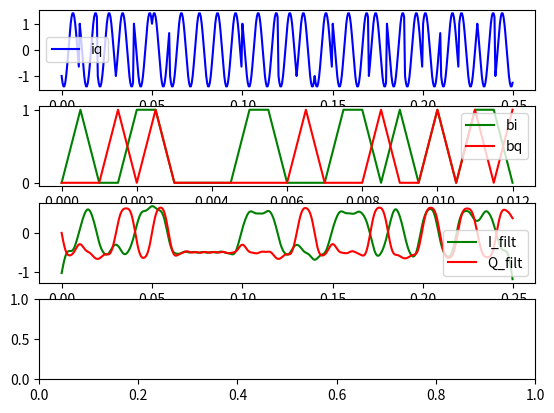

This chart was generated by the following Python code:
#!/usr/bin/env python3
# -*- coding: utf-8 -*-
"""
Created on Fri Jul 10 16:30:51 2020

@author: aureoleday
"""

import numpy as np
from scipy import signal
import matplotlib.pyplot as plt 

SIG_FREQ = 100
SAMPLE_FREQ = 2000

def dpll(din,upsample):
    osc = np.kron([1,0],np.ones(upsample))
    

def diff(din,mode = 'encode'):
    din_t = din.astype(int)
    d = np.zeros(din.shape[0]).astype(int)
    d[0]=din_t[0]
    if mode == 'encode':
        for i in range(din.shape[0]):
            if i>0:
                d[i] = d[i-1]^din_t[i]
    else:
        for i in range(din.shape[0]):
            if i>0:
                d[i] = din_t[i-1]^din_t[i]
    return d

def B2IQ(din, mode = 'bpsk', dif = 'off', repeat = 1):        
    I = np.kron(din[::2],np.ones(repeat)).astype(int)
    if mode == 'bpsk':
        Q = np.zeros(I.shape)
    elif mode == 'qpsk':
        Q = np.kron(din[1::2],np.ones(repeat)).astype(int)
    
    if(dif == 'on'):
        I = diff(I,'encode')
        Q = diff(Q,'encode')

    return np.vstack((I,Q))

def constellation(IQ, mode = 'bpsk'):
    if mode == 'bpsk':
        tmp = (IQ-0.5)*2
        tmp[1] = 0
        return tmp
    else:
        return (IQ-0.5)*2

def mod_iq(IQ, carrier_freq = 1000, spr = 4000, offset = 'off'):
    osc_cos = np.cos(2*np.pi*carrier_freq*np.arange(spr/carrier_freq)/spr)
    osc_sin = np.sin(2*np.pi*carrier_freq*np.arange(spr/carrier_freq)/spr)
    mod_I = np.kron(IQ[0],osc_cos)
    mod_Q = np.kron(IQ[1],osc_sin)
    if (offset == 'on'):
        mod_Q = np.roll(mod_Q,int(spr/(2*carrier_freq)))

    return mod_I + mod_Q

    # return np.vstack((mod_I,mod_Q))

def demod_iq(IQ, carrier_freq = 1000, spr = 4000, offset = 'off'):
    slen = int(IQ.shape[0]/(spr/carrier_freq))
    osc_cos = np.cos(2*np.pi*carrier_freq*np.arange(spr/carrier_freq)/spr)
    osc_sin = np.sin(2*np.pi*carrier_freq*np.arange(spr/carrier_freq)/spr)
    demod_I = IQ*np.kron(np.ones(slen),osc_cos)
    # demod_Q = IQ*np.kron(np.ones(slen),osc_sin)
    if (offset == 'on'):
        demod_Q = IQ*np.kron(np.ones(slen),np.roll(osc_sin,int(spr/(2*carrier_freq))))
    else:
        demod_Q = IQ*np.kron(np.ones(slen),osc_sin)

    return demod_I,demod_Q


mode = 'qpsk'
dif = 'on'
s2p = B2IQ(np.random.randint(0,2,50),mode,dif,1)

iq = constellation(s2p,mode)

offset = 'off'
m_iq= mod_iq(iq,SIG_FREQ,SAMPLE_FREQ,offset)

d_i,d_q = demod_iq(m_iq,SIG_FREQ,SAMPLE_FREQ,offset)

b, a = signal.butter(3, [0.1], 'lowpass')
zi = signal.filtfilt(b,a,d_i)
zq = signal.filtfilt(b,a,d_q)

fig = plt.figure()
ax = fig.add_subplot(411)
bx = fig.add_subplot(412)
cx = fig.add_subplot(413)
dx = fig.add_subplot(414)


xa = np.arange(m_iq.shape[0])/SAMPLE_FREQ
# ax.plot(xa,m_iq[0],'g',label='i')
# ax.plot(xa,m_iq[1],'r',label='q')
ax.plot(xa,m_iq,'b',label='iq')
ax.legend()

xb = np.arange(s2p[0].shape[0])/SAMPLE_FREQ
bx.plot(xb,s2p[0],'g',label='bi')
bx.plot(xb,s2p[1],'r',label='bq')
bx.legend()

xc = np.arange(zi.shape[0])/SAMPLE_FREQ
cx.plot(xc,zi,'g',label='I_filt')
cx.plot(xc,zq,'r',label='Q_filt')
cx.legend()

# xd = np.arange(mod_I.shape[0])/SAMPLE_FREQ
# dx.plot(xb,mod_IQ,'g',label='mod_i')
# dx.legend()